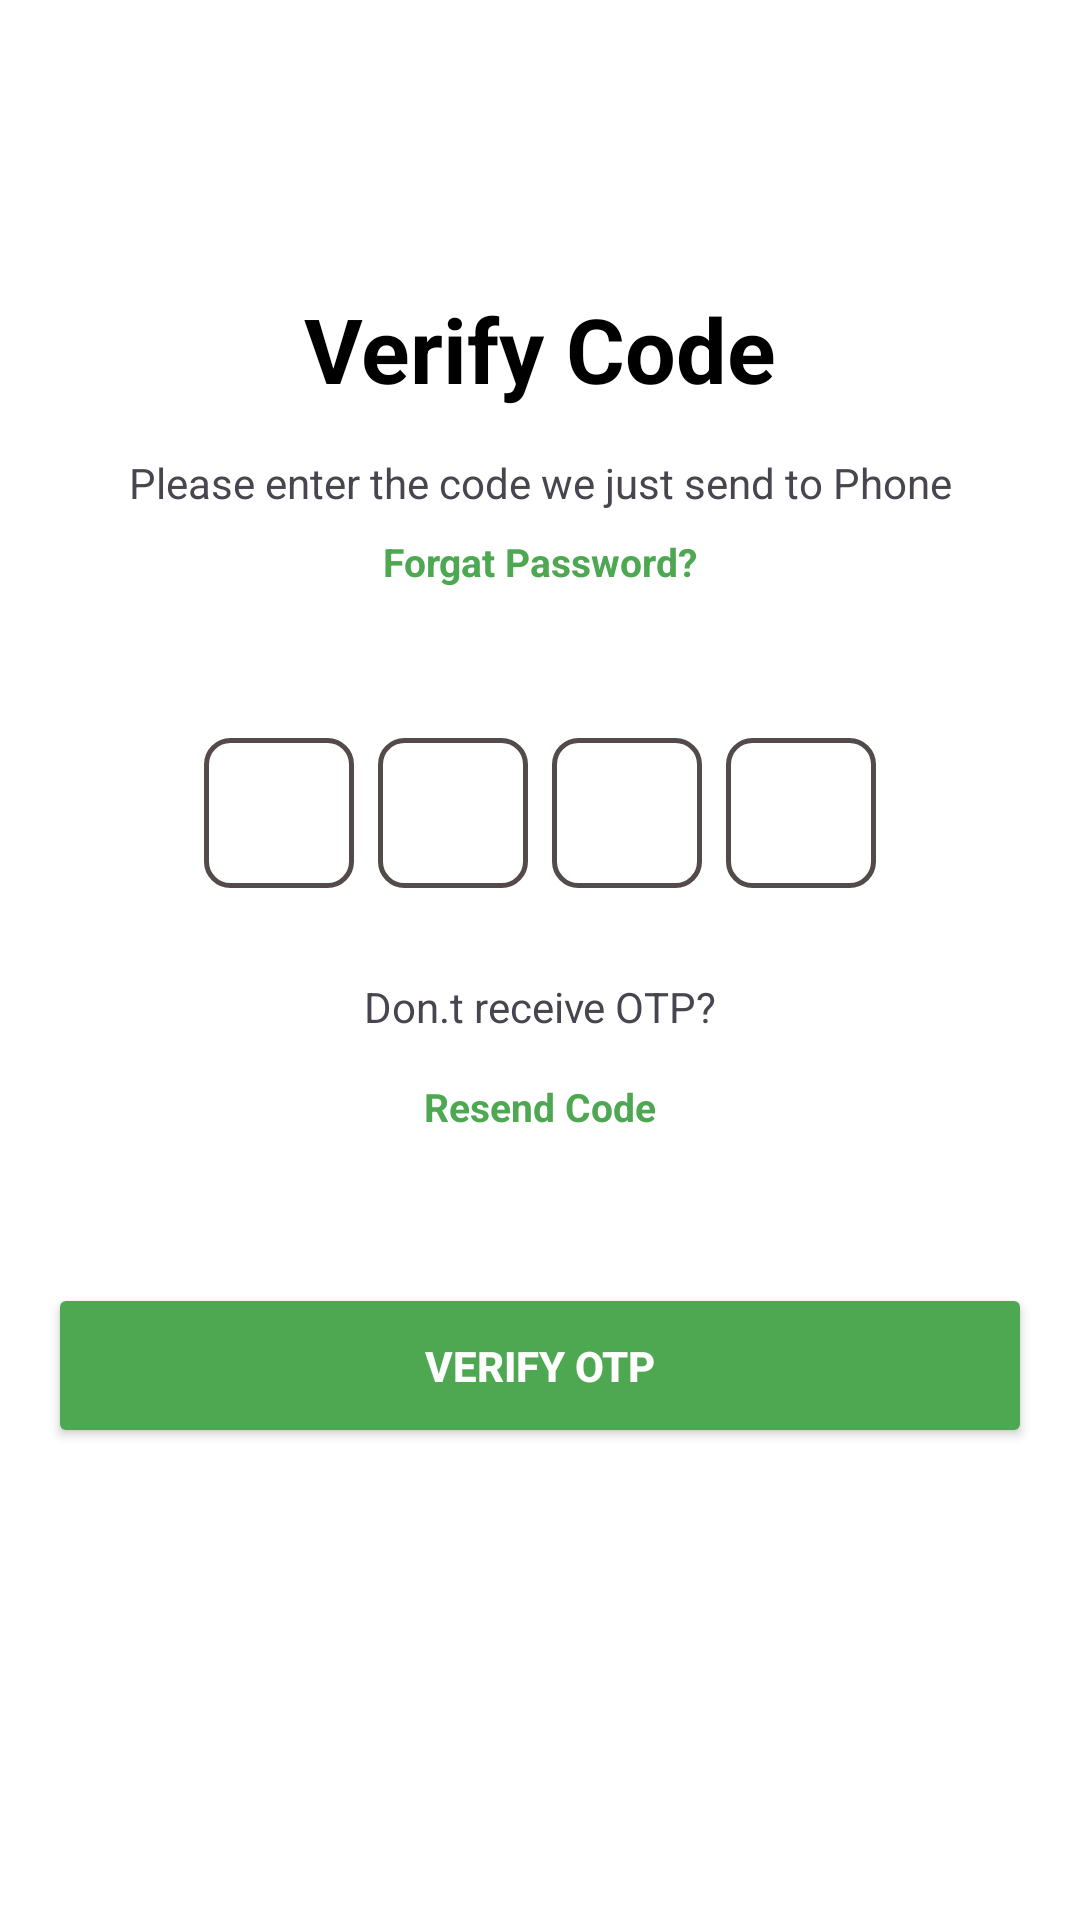

This screen was rendered from an Android layout file. Write that file and the resources it references.
<!-- AndroidManifest.xml: application theme Theme.Mess_mark_01 -->
<!-- res/layout/activity_verify_number.xml -->
<?xml version="1.0" encoding="utf-8"?>
<androidx.constraintlayout.widget.ConstraintLayout xmlns:android="http://schemas.android.com/apk/res/android"
    xmlns:app="http://schemas.android.com/apk/res-auto"
    xmlns:tools="http://schemas.android.com/tools"
    android:layout_width="match_parent"
    android:layout_height="match_parent"
    android:background="@color/bgcolor"
    android:padding="16dp"
    tools:context=".VerifyNumberActivity">

    <TextView
        android:id="@+id/otpLabel"
        android:layout_width="wrap_content"
        android:layout_height="wrap_content"
        android:layout_marginTop="80dp"
        android:text="Verify Code"
        android:textColor="@color/black"
        android:textSize="30sp"
        android:textStyle="bold"
        app:layout_constraintEnd_toEndOf="parent"
        app:layout_constraintStart_toStartOf="parent"
        app:layout_constraintTop_toTopOf="parent" />

    <Button
        android:id="@+id/verifyOtpButton"
        android:layout_width="match_parent"
        android:layout_height="55dp"
        android:backgroundTint="@color/green"
        android:text="Verify OTP"
        android:textColor="@color/white"
        android:textStyle="bold"
        android:layout_marginTop="50dp"
        app:cornerRadius="8dp"
        app:layout_constraintEnd_toEndOf="parent"
        app:layout_constraintStart_toStartOf="parent"
        app:layout_constraintTop_toBottomOf="@+id/forgatText" />783dp" />

    <TextView
        android:id="@+id/textView18"
        android:layout_width="wrap_content"
        android:layout_height="wrap_content"
        android:layout_marginTop="15dp"
        android:text="Please enter the code we just send to Phone"
        app:layout_constraintEnd_toEndOf="parent"
        app:layout_constraintStart_toStartOf="parent"
        app:layout_constraintTop_toBottomOf="@+id/otpLabel" />

    <TextView
        android:id="@+id/textView19"
        android:layout_width="wrap_content"
        android:layout_height="wrap_content"
        android:text="Forgat Password?"
        android:textColor="@color/green"
        android:textSize="13sp"
        android:layout_marginTop="8dp"
        android:textStyle="bold"
        app:layout_constraintEnd_toEndOf="parent"
        app:layout_constraintStart_toStartOf="parent"
        app:layout_constraintTop_toBottomOf="@+id/textView18" />

    <LinearLayout
        android:id="@+id/character_boxes_container"
        android:layout_width="match_parent"
        android:layout_height="wrap_content"
        android:gravity="center"
        android:layout_marginTop="50dp"
        android:orientation="horizontal"
        app:layout_constraintEnd_toEndOf="parent"
        app:layout_constraintStart_toStartOf="parent"
        app:layout_constraintTop_toBottomOf="@+id/textView19">

        
        <EditText
            android:id="@+id/character_box_1"
            android:layout_width="50dp"
            android:layout_height="50dp"
            android:layout_marginEnd="8dp"
            android:background="@drawable/character_box_background"
            android:gravity="center"
            android:inputType="text"
            android:maxLength="1"
            android:textSize="24sp"
            android:textStyle="bold" />

        
        <EditText
            android:id="@+id/character_box_2"
            android:layout_width="50dp"
            android:layout_height="50dp"
            android:layout_marginEnd="8dp"
            android:background="@drawable/character_box_background"
            android:gravity="center"
            android:inputType="text"
            android:maxLength="1"
            android:textSize="24sp"
            android:textStyle="bold" />

        
        <EditText
            android:id="@+id/character_box_3"
            android:layout_width="50dp"
            android:layout_height="50dp"
            android:layout_marginEnd="8dp"
            android:background="@drawable/character_box_background"
            android:gravity="center"
            android:inputType="text"
            android:maxLength="1"
            android:textSize="24sp"
            android:textStyle="bold" />

        
        <EditText
            android:id="@+id/character_box_4"
            android:layout_width="50dp"
            android:layout_height="50dp"
            android:background="@drawable/character_box_background"
            android:gravity="center"
            android:inputType="text"
            android:maxLength="1"
            android:textSize="24sp"
            android:textStyle="bold" />
    </LinearLayout>

    <TextView
        android:id="@+id/textView21"
        android:layout_width="wrap_content"
        android:layout_height="wrap_content"
        android:layout_marginTop="30dp"
        android:text="Don.t receive OTP?"
        app:layout_constraintEnd_toEndOf="parent"
        app:layout_constraintStart_toStartOf="parent"
        app:layout_constraintTop_toBottomOf="@+id/character_boxes_container" />

    <TextView
        android:id="@+id/forgatText"
        android:layout_width="wrap_content"
        android:layout_height="wrap_content"
        android:text="Resend Code"
        android:textColor="@color/green"
        android:textSize="13sp"
        android:layout_marginTop="15dp"
        android:textStyle="bold"
        app:layout_constraintEnd_toEndOf="parent"
        app:layout_constraintStart_toStartOf="parent"
        app:layout_constraintTop_toBottomOf="@+id/textView21" />

</androidx.constraintlayout.widget.ConstraintLayout>
<!-- resources referenced by this layout -->
<resources>
  <color name="bgcolor">#FFFFFFFF</color>
  <color name="black">#FF000000</color>
  <color name="green">#4DA851</color>
  <color name="white">#FFFFFFFF</color>
  <!-- drawable character_box_background (drawable) -->
  <?xml version="1.0" encoding="utf-8"?>
  <shape android:shape="rectangle"
      xmlns:android="http://schemas.android.com/apk/res/android">
      <solid android:color="#FFFFFF" /> 
      <stroke android:width="1.5dp"
      android:color="#534A4A"/> 
      <corners android:radius="8dp" /> 
  </shape>
  <style name="Theme.Mess_mark_01" parent="Base.Theme.Mess_mark_01" />
  <style name="Base.Theme.Mess_mark_01" parent="Theme.Material3.DayNight.NoActionBar">
          
          
  
          <item name="android:statusBarColor">@color/white</item>
          <item name="android:windowLightStatusBar">true</item>
      </style>
</resources>
